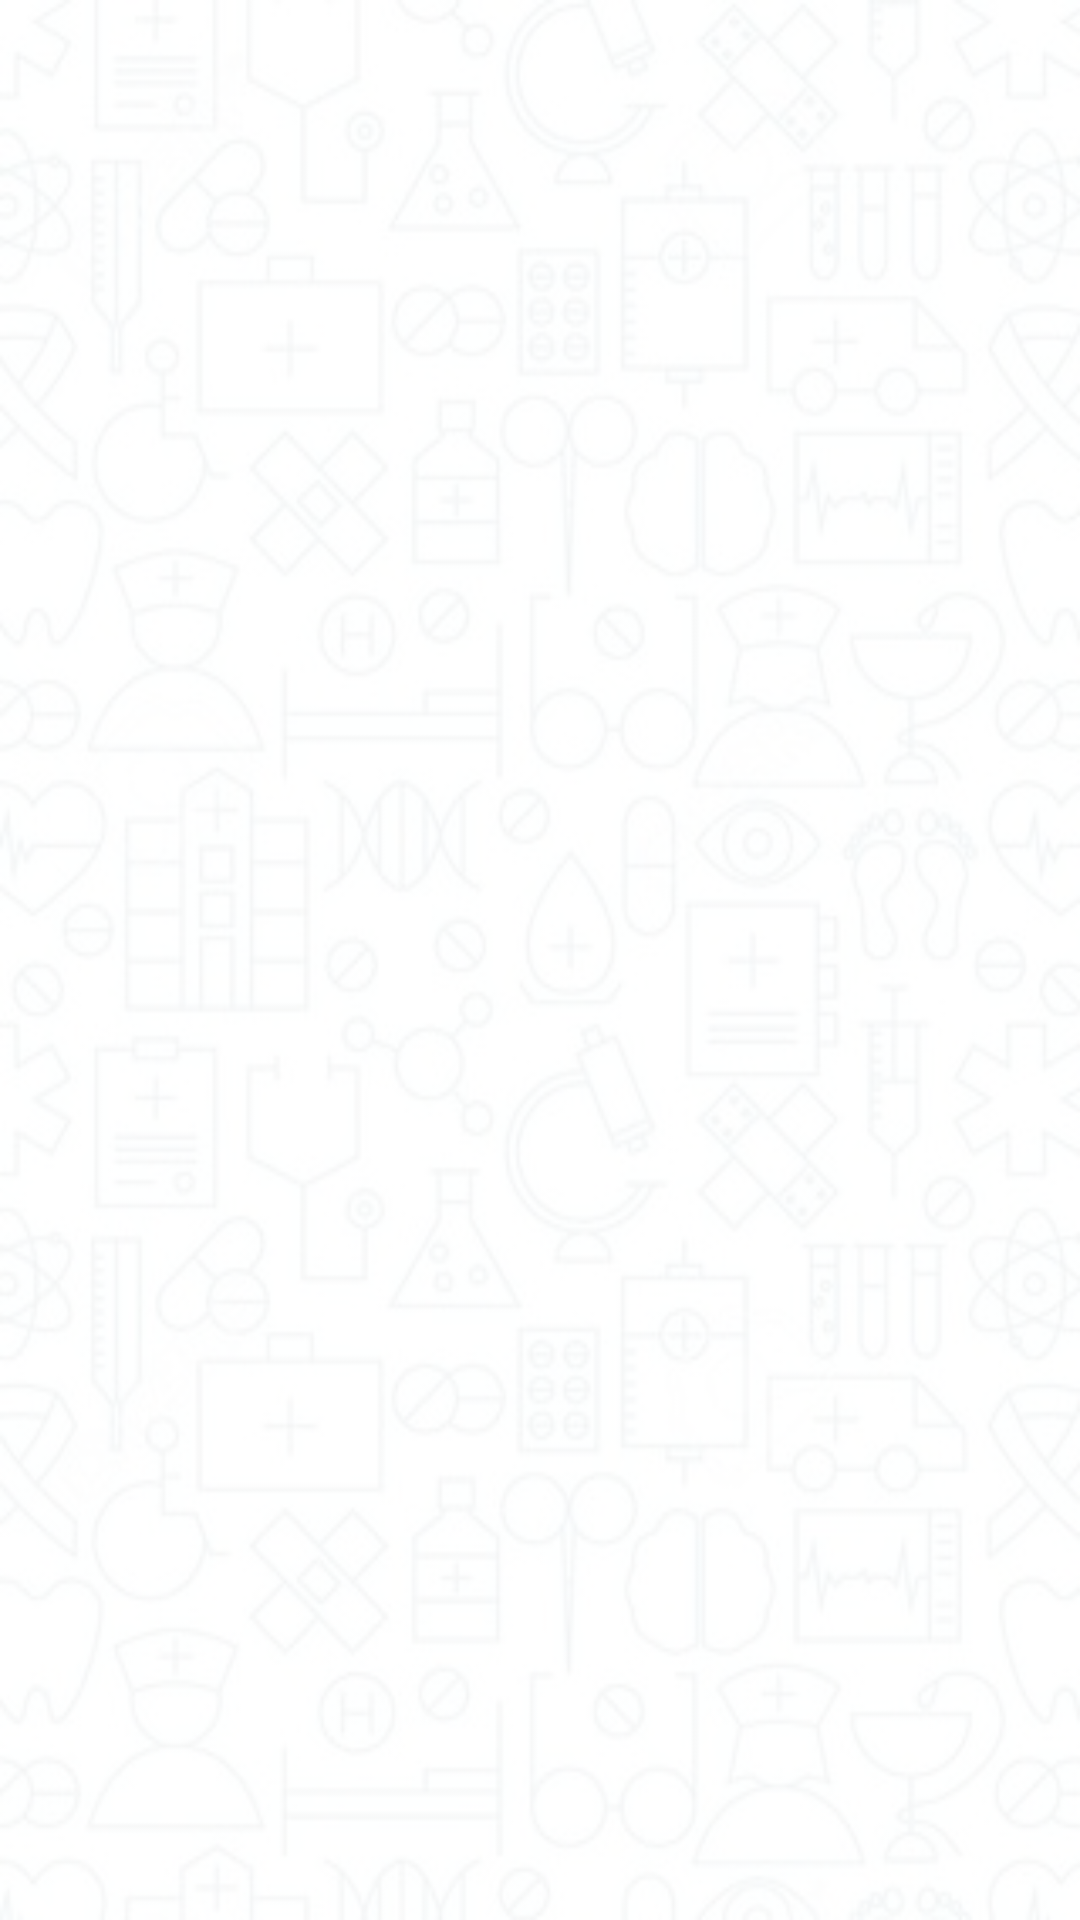

This screen was rendered from an Android layout file. Write that file and the resources it references.
<!-- AndroidManifest.xml: application theme AppTheme -->
<!-- res/layout/content_main.xml -->
<?xml version="1.0" encoding="utf-8"?>
<android.support.constraint.ConstraintLayout xmlns:android="http://schemas.android.com/apk/res/android"
    xmlns:app="http://schemas.android.com/apk/res-auto"
    xmlns:tools="http://schemas.android.com/tools"
    android:layout_width="match_parent"
    android:layout_height="match_parent"
    app:layout_behavior="@string/appbar_scrolling_view_behavior"
    tools:context=".activity.MainActivity"
    tools:showIn="@layout/app_bar_main">

    <FrameLayout
        android:id="@+id/content_main"
        android:layout_width="match_parent"
        android:layout_height="match_parent"
        android:background="@mipmap/background"></FrameLayout>

</android.support.constraint.ConstraintLayout>
<!-- res/layout/app_bar_main.xml (included above) -->
<?xml version="1.0" encoding="utf-8"?>
<android.support.design.widget.CoordinatorLayout xmlns:android="http://schemas.android.com/apk/res/android"
    xmlns:app="http://schemas.android.com/apk/res-auto"
    xmlns:tools="http://schemas.android.com/tools"
    android:layout_width="match_parent"
    android:layout_height="match_parent"
    tools:context=".activity.MainActivity">

    <android.support.design.widget.AppBarLayout
        android:layout_width="match_parent"
        android:layout_height="wrap_content"
        android:theme="@style/AppTheme.AppBarOverlay">


        <android.support.v7.widget.Toolbar
            android:id="@+id/toolbar"
            android:layout_width="match_parent"
            android:layout_height="?attr/actionBarSize"
            android:background="@color/colorPrimary"
            app:popupTheme="@style/AppTheme.PopupOverlay">

            <de.hdodenhof.circleimageview.CircleImageView
                xmlns:app="http://schemas.android.com/apk/res-auto"
                android:id="@+id/profile_img"
                android:layout_marginTop="1dp"
                android:layout_marginBottom="1dp"
                android:layout_marginEnd="3dp"
                android:layout_width="wrap_content"
                android:layout_height="match_parent"
                android:src="@mipmap/profile"
                android:layout_gravity="end"
                />
            
                
                
                
                
                
                
                
                
                
                

        </android.support.v7.widget.Toolbar>

    </android.support.design.widget.AppBarLayout>

    <include layout="@layout/content_main" />


</android.support.design.widget.CoordinatorLayout>
<!-- resources referenced by this layout -->
<resources>
  <color name="colorPrimary">#2fa881</color>
  <!-- mipmap background: png bitmap (mipmap-hdpi, 67586 bytes) -->
  <style name="AppTheme.AppBarOverlay" parent="ThemeOverlay.AppCompat.Dark.ActionBar" />
  <style name="AppTheme.PopupOverlay" parent="ThemeOverlay.AppCompat.Light" />
  <style name="AppTheme" parent="Theme.AppCompat.Light.DarkActionBar">
          
          <item name="colorPrimary">@color/colorPrimary</item>
          <item name="colorPrimaryDark">@color/colorPrimaryDark</item>
          <item name="colorAccent">@color/colorAccent</item>
      </style>
  <color name="colorPrimaryDark">#2fa881</color>
  <color name="colorAccent">#FF4081</color>
</resources>
